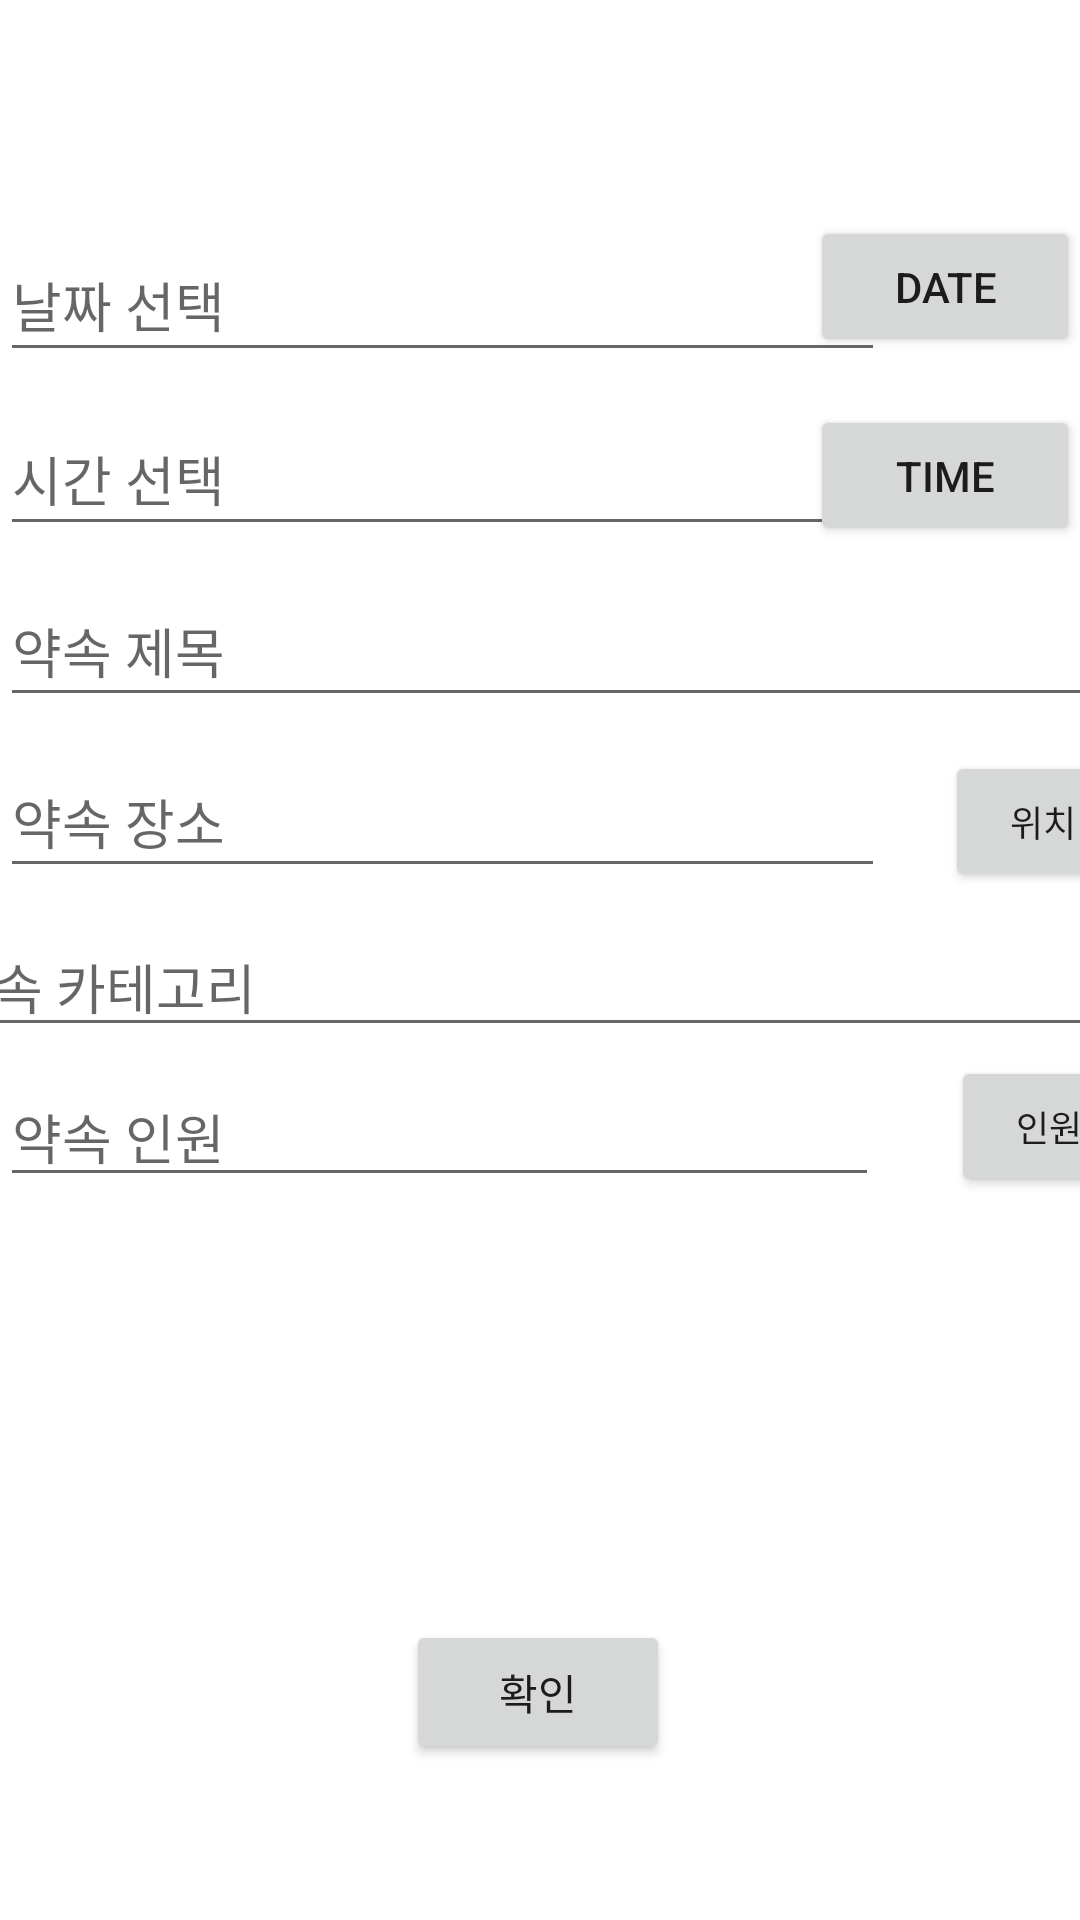

This screen was rendered from an Android layout file. Write that file and the resources it references.
<!-- AndroidManifest.xml: application theme Theme.Project1 -->
<!-- res/layout/activity_sub2.xml -->
<?xml version="1.0" encoding="utf-8"?>
<androidx.constraintlayout.widget.ConstraintLayout xmlns:android="http://schemas.android.com/apk/res/android"
    xmlns:app="http://schemas.android.com/apk/res-auto"
    xmlns:tools="http://schemas.android.com/tools"
    android:layout_width="match_parent"
    android:layout_height="match_parent"
    tools:context=".SubActivity">

    <EditText
        android:id="@+id/editTextNumber"
        android:layout_width="293dp"
        android:layout_height="40dp"
        android:layout_marginTop="10dp"
        android:ems="10"
        android:hint="약속 인원"
        android:inputType="textPersonName"
        app:layout_constraintStart_toStartOf="parent"
        app:layout_constraintTop_toBottomOf="@+id/editTextCategory" />

    <Button
        android:id="@+id/btn_check"
        android:layout_width="90dp"
        android:layout_height="47dp"
        android:layout_marginStart="24dp"
        android:layout_marginTop="3dp"
        android:onClick="onClick"
        android:text="인원 확인"
        android:textSize="12sp"
        app:layout_constraintEnd_toEndOf="parent"
        app:layout_constraintHorizontal_bias="0.0"
        app:layout_constraintStart_toEndOf="@+id/editTextNumber"
        app:layout_constraintTop_toBottomOf="@+id/editTextCategory" />

    <EditText
        android:id="@+id/editTextCategory"
        android:layout_width="407dp"
        android:layout_height="43dp"
        android:layout_marginTop="10dp"
        android:layout_marginBottom="10dp"
        android:ems="10"
        android:hint="약속 카테고리"
        android:inputType="textPersonName"
        app:layout_constraintBottom_toTopOf="@+id/editTextNumber"
        app:layout_constraintEnd_toEndOf="parent"
        app:layout_constraintStart_toStartOf="parent"
        app:layout_constraintTop_toBottomOf="@+id/editTextLocation" />

    <Button
        android:id="@+id/btn_selectDate"
        android:layout_width="90dp"
        android:layout_height="47dp"
        android:layout_marginTop="72dp"
        android:onClick="onClick"
        android:text="Date"
        app:layout_constraintEnd_toEndOf="parent"
        app:layout_constraintTop_toTopOf="parent" />

    <Button
        android:id="@+id/btn_selectTime"
        android:layout_width="90dp"
        android:layout_height="47dp"
        android:layout_marginStart="308dp"
        android:layout_marginTop="16dp"
        android:onClick="onClick"
        android:text="Time"
        app:layout_constraintEnd_toEndOf="parent"
        app:layout_constraintHorizontal_bias="1.0"
        app:layout_constraintStart_toStartOf="parent"
        app:layout_constraintTop_toBottomOf="@+id/btn_selectDate" />

    <EditText
        android:id="@+id/editTextTitle"
        android:layout_width="413dp"
        android:layout_height="47dp"
        android:layout_marginTop="10dp"
        android:ems="10"
        android:hint="약속 제목"
        android:inputType="textPersonName"
        app:layout_constraintEnd_toEndOf="parent"
        app:layout_constraintHorizontal_bias="0.0"
        app:layout_constraintStart_toStartOf="parent"
        app:layout_constraintTop_toBottomOf="@+id/btn_selectTime" />

    <EditText
        android:id="@+id/editTextTime"
        android:layout_width="295dp"
        android:layout_height="48dp"
        android:layout_marginTop="10dp"
        android:ems="10"
        android:hint="시간 선택"
        android:inputType="textPersonName"
        app:layout_constraintEnd_toStartOf="@+id/btn_selectDate"
        app:layout_constraintHorizontal_bias="0.0"
        app:layout_constraintStart_toStartOf="parent"
        app:layout_constraintTop_toBottomOf="@+id/editTextDate" />

    <EditText
        android:id="@+id/editTextDate"
        android:layout_width="295dp"
        android:layout_height="48dp"
        android:layout_marginTop="76dp"
        android:ems="10"
        android:hint="날짜 선택"
        android:inputType="textPersonName"
        app:layout_constraintEnd_toStartOf="@+id/btn_selectDate"
        app:layout_constraintHorizontal_bias="0.0"
        app:layout_constraintStart_toStartOf="parent"
        app:layout_constraintTop_toTopOf="parent" />

    <EditText
        android:id="@+id/editTextLocation"
        android:layout_width="295dp"
        android:layout_height="47dp"
        android:layout_marginTop="10dp"
        android:ems="10"
        android:hint="약속 장소"
        android:inputType="textPersonName"
        app:layout_constraintEnd_toEndOf="parent"
        app:layout_constraintHorizontal_bias="0.0"
        app:layout_constraintStart_toStartOf="parent"
        app:layout_constraintTop_toBottomOf="@+id/editTextTitle" />

    <Button
        android:id="@+id/btn_map"
        android:layout_width="90dp"
        android:layout_height="47dp"
        android:layout_marginStart="20dp"
        android:layout_marginEnd="6dp"
        android:text="위치 설정"
        android:textSize="12sp"
        app:layout_constraintBottom_toTopOf="@+id/editTextCategory"
        app:layout_constraintEnd_toEndOf="parent"
        app:layout_constraintHorizontal_bias="0.0"
        app:layout_constraintStart_toEndOf="@+id/editTextLocation"
        app:layout_constraintTop_toBottomOf="@+id/editTextTitle"
        app:layout_constraintVertical_bias="0.564" />

    <Button
        android:id="@+id/button_OK"
        android:layout_width="wrap_content"
        android:layout_height="wrap_content"
        android:layout_marginBottom="52dp"
        android:text="확인"
        app:layout_constraintBottom_toBottomOf="parent"
        app:layout_constraintEnd_toEndOf="parent"
        app:layout_constraintHorizontal_bias="0.498"
        app:layout_constraintStart_toStartOf="parent" />

    <LinearLayout
        android:id="@+id/layout_uid_container"
        android:layout_width="match_parent"
        android:layout_height="wrap_content"
        android:ems="10"
        android:hint="UID"
        android:inputType="textPersonName"
        android:orientation="vertical"
        app:layout_constraintBottom_toTopOf="@+id/button_OK"
        app:layout_constraintStart_toStartOf="parent"
        app:layout_constraintTop_toBottomOf="@+id/editTextNumber" />

</androidx.constraintlayout.widget.ConstraintLayout>
<!-- resources referenced by this layout -->
<resources>
  <style name="Theme.Project1" parent="Theme.MaterialComponents.DayNight.DarkActionBar">
  
          
          <item name="colorPrimary">@color/purple_500</item>
          <item name="colorPrimaryVariant">@color/purple_700</item>
          <item name="colorOnPrimary">@color/white</item>
          
          <item name="colorSecondary">@color/teal_200</item>
          <item name="colorSecondaryVariant">@color/teal_700</item>
          <item name="colorOnSecondary">@color/black</item>
          
          <item name="android:statusBarColor">?attr/colorPrimaryVariant</item>
          
      </style>
  <!-- not gathered from this repository: default colours our renderer supplied (Android Studio template values) -->
  <color name="purple_500">#FF6200EE</color>
  <color name="purple_700">#FF3700B3</color>
  <color name="teal_200">#FF03DAC5</color>
  <color name="teal_700">#FF018786</color>
  <color name="black">#FF000000</color>
  <color name="white">#FFFFFFFF</color>
</resources>
